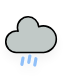
t = 0.00 s
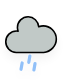
t = 0.25 s
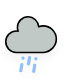
t = 2.25 s
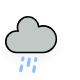
t = 4.25 s
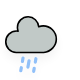
t = 6.25 s

The animated SVG that drew these frames (rendered in a browser with its animation timeline set to each time). Animation: 1 CSS @keyframes rule; one cycle of 8.25 s, repeats indefinitely.

<?xml version="1.0" encoding="utf-8"?>
<!-- (c) ammap.com | SVG weather icons -->
<svg
    version="1.1"
    xmlns="http://www.w3.org/2000/svg"
    xmlns:xlink="http://www.w3.org/1999/xlink"
    width="80"
    height="80"
    viewbox="15 10 45 50">
    <defs>
        <filter id="blur" width="200%" height="200%">
            <feGaussianBlur in="SourceAlpha" stdDeviation="3"/>
            <feOffset dx="0" dy="4" result="offsetblur"/>
            <feComponentTransfer>
                <feFuncA type="linear" slope="0.05"/>
            </feComponentTransfer>
            <feMerge> 
                <feMergeNode/>
                <feMergeNode in="SourceGraphic"/> 
            </feMerge>
        </filter>
        <style type="text/css">
/*
** RAIN
*/
@keyframes am-weather-rain {
  0% {
    stroke-dashoffset: 0;
  }

  100% {
    stroke-dashoffset: -100;
  }
}

.am-weather-rain-1 {
  -webkit-animation-name: am-weather-rain;
     -moz-animation-name: am-weather-rain;
      -ms-animation-name: am-weather-rain;
          animation-name: am-weather-rain;
  -webkit-animation-duration: 8s;
     -moz-animation-duration: 8s;
      -ms-animation-duration: 8s;
          animation-duration: 8s;
  -webkit-animation-timing-function: linear;
     -moz-animation-timing-function: linear;
      -ms-animation-timing-function: linear;
          animation-timing-function: linear;
  -webkit-animation-iteration-count: infinite;
     -moz-animation-iteration-count: infinite;
      -ms-animation-iteration-count: infinite;
          animation-iteration-count: infinite;
}

.am-weather-rain-2 {
  -webkit-animation-name: am-weather-rain;
     -moz-animation-name: am-weather-rain;
      -ms-animation-name: am-weather-rain;
          animation-name: am-weather-rain;
  -webkit-animation-delay: 0.25s;
     -moz-animation-delay: 0.25s;
      -ms-animation-delay: 0.25s;
          animation-delay: 0.25s;
  -webkit-animation-duration: 8s;
     -moz-animation-duration: 8s;
      -ms-animation-duration: 8s;
          animation-duration: 8s;
  -webkit-animation-timing-function: linear;
     -moz-animation-timing-function: linear;
      -ms-animation-timing-function: linear;
          animation-timing-function: linear;
  -webkit-animation-iteration-count: infinite;
     -moz-animation-iteration-count: infinite;
      -ms-animation-iteration-count: infinite;
          animation-iteration-count: infinite;
}
        </style>
    </defs>
    <g filter="url(#blur)" id="rainy-6">
        <g transform="translate(20,10)">
            <g>
                <path d="M47.7,35.4c0-4.6-3.7-8.2-8.2-8.2c-1,0-1.9,0.2-2.8,0.5c-0.3-3.4-3.1-6.2-6.6-6.2c-3.7,0-6.7,3-6.7,6.7c0,0.8,0.2,1.6,0.4,2.3    c-0.3-0.1-0.7-0.1-1-0.1c-3.7,0-6.7,3-6.7,6.7c0,3.6,2.9,6.6,6.5,6.7l17.2,0C44.2,43.3,47.7,39.8,47.7,35.4z" fill="#C1C9C7" stroke="black" stroke-linejoin="round" stroke-width="1" transform="translate(-20,-11)"/>
            </g>
        </g>
        <g transform="translate(31,46), rotate(10)">
            <line class="am-weather-rain-1" fill="none" stroke="#91C0F8" stroke-dasharray="4,4" stroke-linecap="round" stroke-width="2" transform="translate(-4,1)" x1="0" x2="0" y1="0" y2="8" />
            <line class="am-weather-rain-2" fill="none" stroke="#91C0F8" stroke-dasharray="4,4" stroke-linecap="round" stroke-width="2" transform="translate(0,-1)" x1="0" x2="0" y1="0" y2="8" />
            <line class="am-weather-rain-1" fill="none" stroke="#91C0F8" stroke-dasharray="4,4" stroke-linecap="round" stroke-width="2" transform="translate(4,0)" x1="0" x2="0" y1="0" y2="8" />
        </g>
    </g>
</svg>